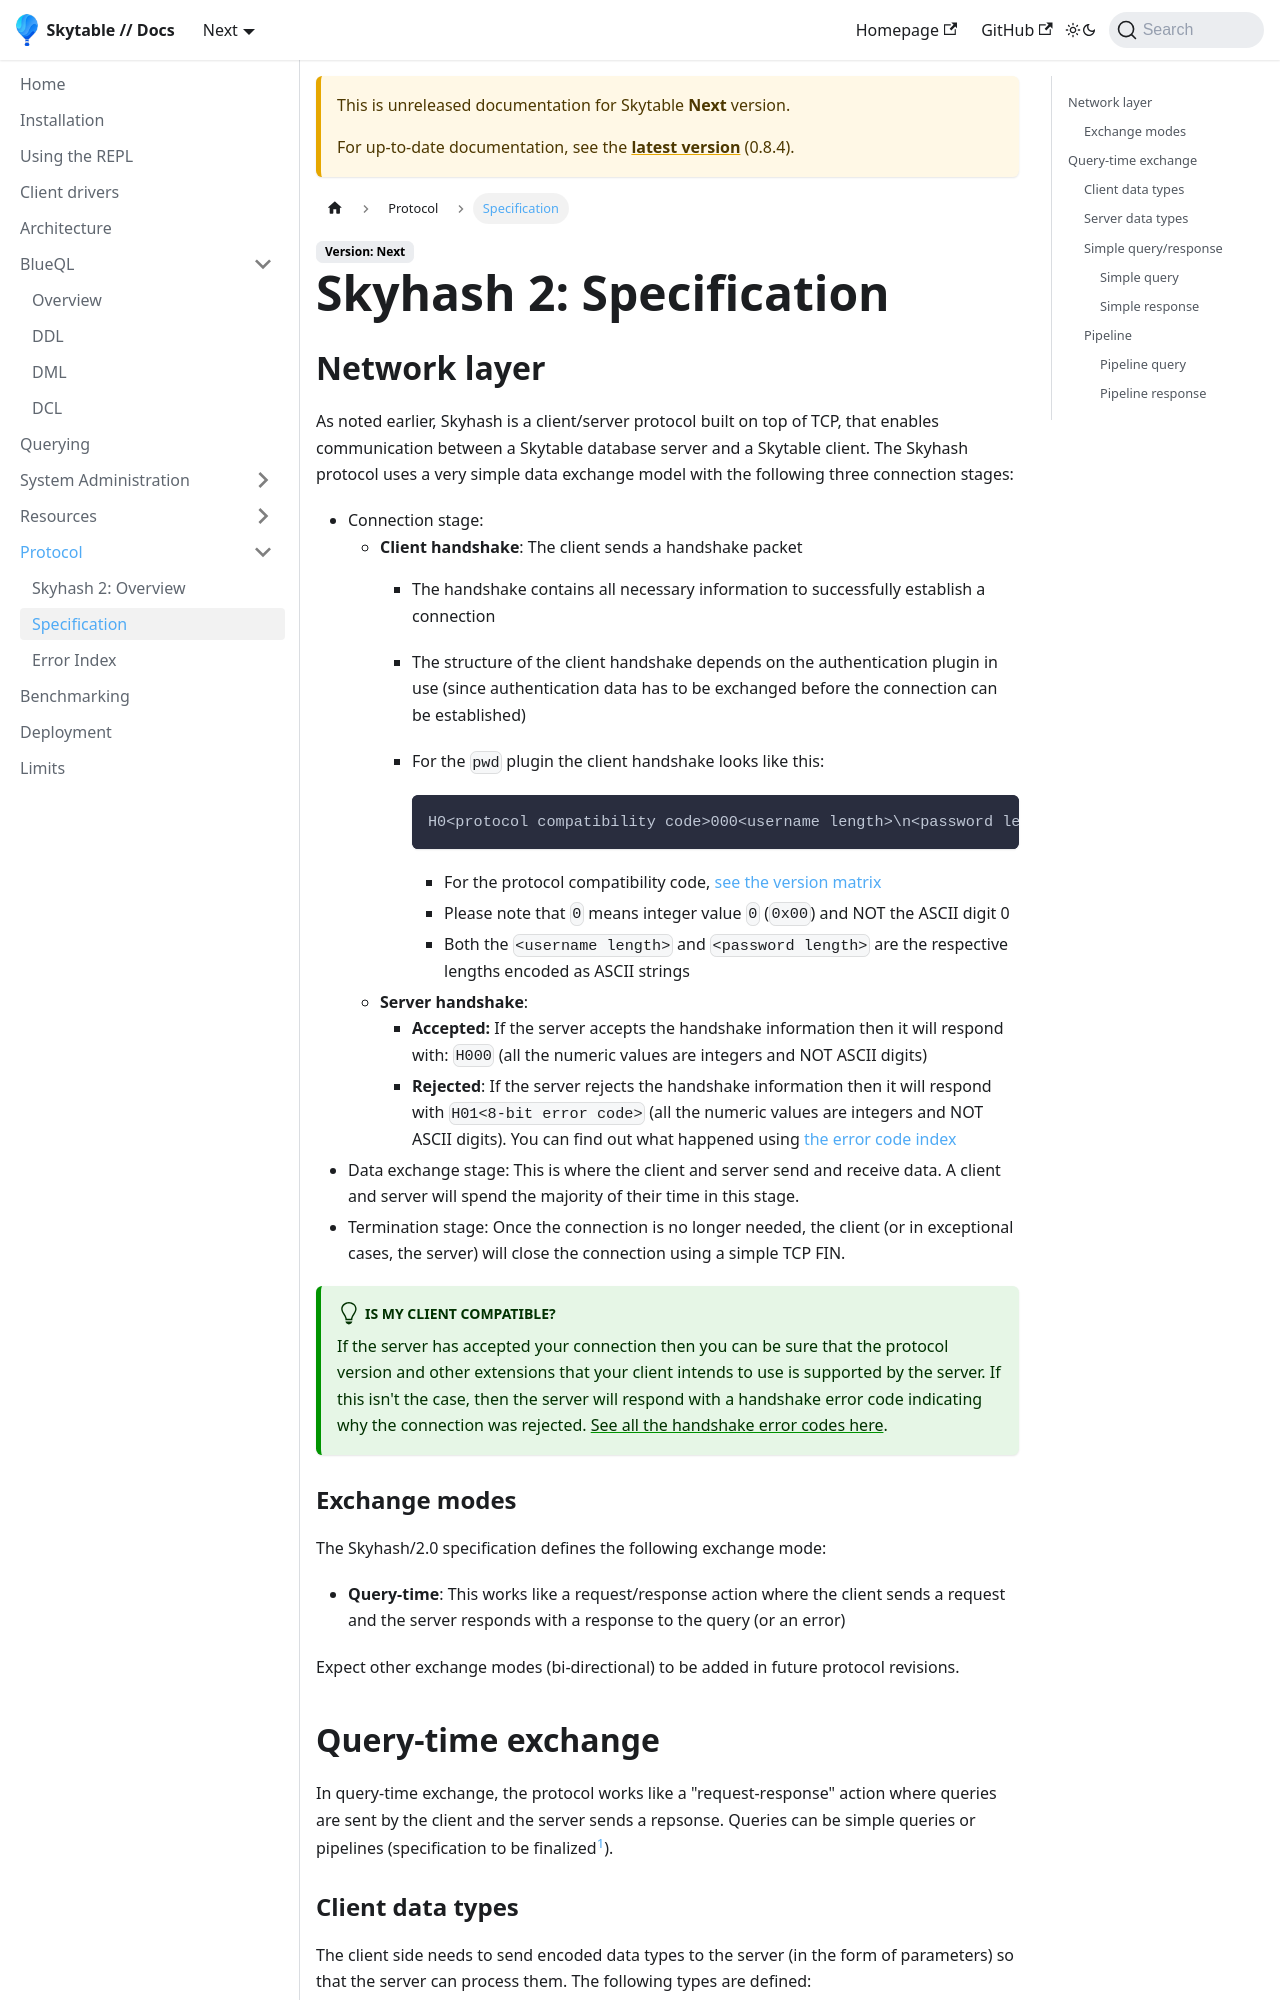

repository: skytable/docs · page: next/protocol/specification/index.html · generator: docusaurus

---
id: specification
title: 'Specification'
---

# Skyhash 2: Specification

## Network layer

As noted earlier, Skyhash is a client/server protocol built on top of TCP, that enables communication between a Skytable database server and a Skytable client. The Skyhash protocol uses a very simple data exchange model with the following three connection stages:

- Connection stage:
  - **Client handshake**: The client sends a handshake packet
    - The handshake contains all necessary information to successfully establish a connection
    - The structure of the client handshake depends on the authentication plugin in use (since authentication data has to be exchanged before the connection can be established)
    - For the `pwd` plugin the client handshake looks like this:

      ```
      H0<protocol compatibility code>000<username length>\n<password length>\n<username><password>
      ```

      - For the protocol compatibility code, [see the version matrix](/protocol/#version-matrix)
      - Please note that `0` means integer value `0` (`0x00`) and NOT the ASCII digit 0
      - Both the `<username length>` and `<password length>` are the respective lengths encoded as ASCII strings
  - **Server handshake**:
    - **Accepted:** If the server accepts the handshake information then it will respond with: `H000` (all the numeric values are integers and NOT ASCII digits)
    - **Rejected**: If the server rejects the handshake information then it will respond with `H01<8-bit error code>` (all the numeric values are integers and NOT ASCII digits). You can find out what happened using [the error code index](errors)
- Data exchange stage: This is where the client and server send and receive data. A client and server will spend the majority of their time in this stage.
- Termination stage: Once the connection is no longer needed, the client (or in exceptional cases, the server) will close the connection using a simple TCP FIN.

:::tip Is my client compatible?
If the server has accepted your connection then you can be sure that the protocol version and other extensions that your client intends to use is supported by the server. If this isn't the case, then the server will respond with a handshake error code indicating why the connection was rejected. [See all the handshake error codes here](errors#handshake-errors).
:::

### Exchange modes

The Skyhash/2.0 specification defines the following exchange mode:

- **Query-time**: This works like a request/response action where the client sends a request and the server responds with a response to the query (or an error)

Expect other exchange modes (bi-directional) to be added in future protocol revisions.
